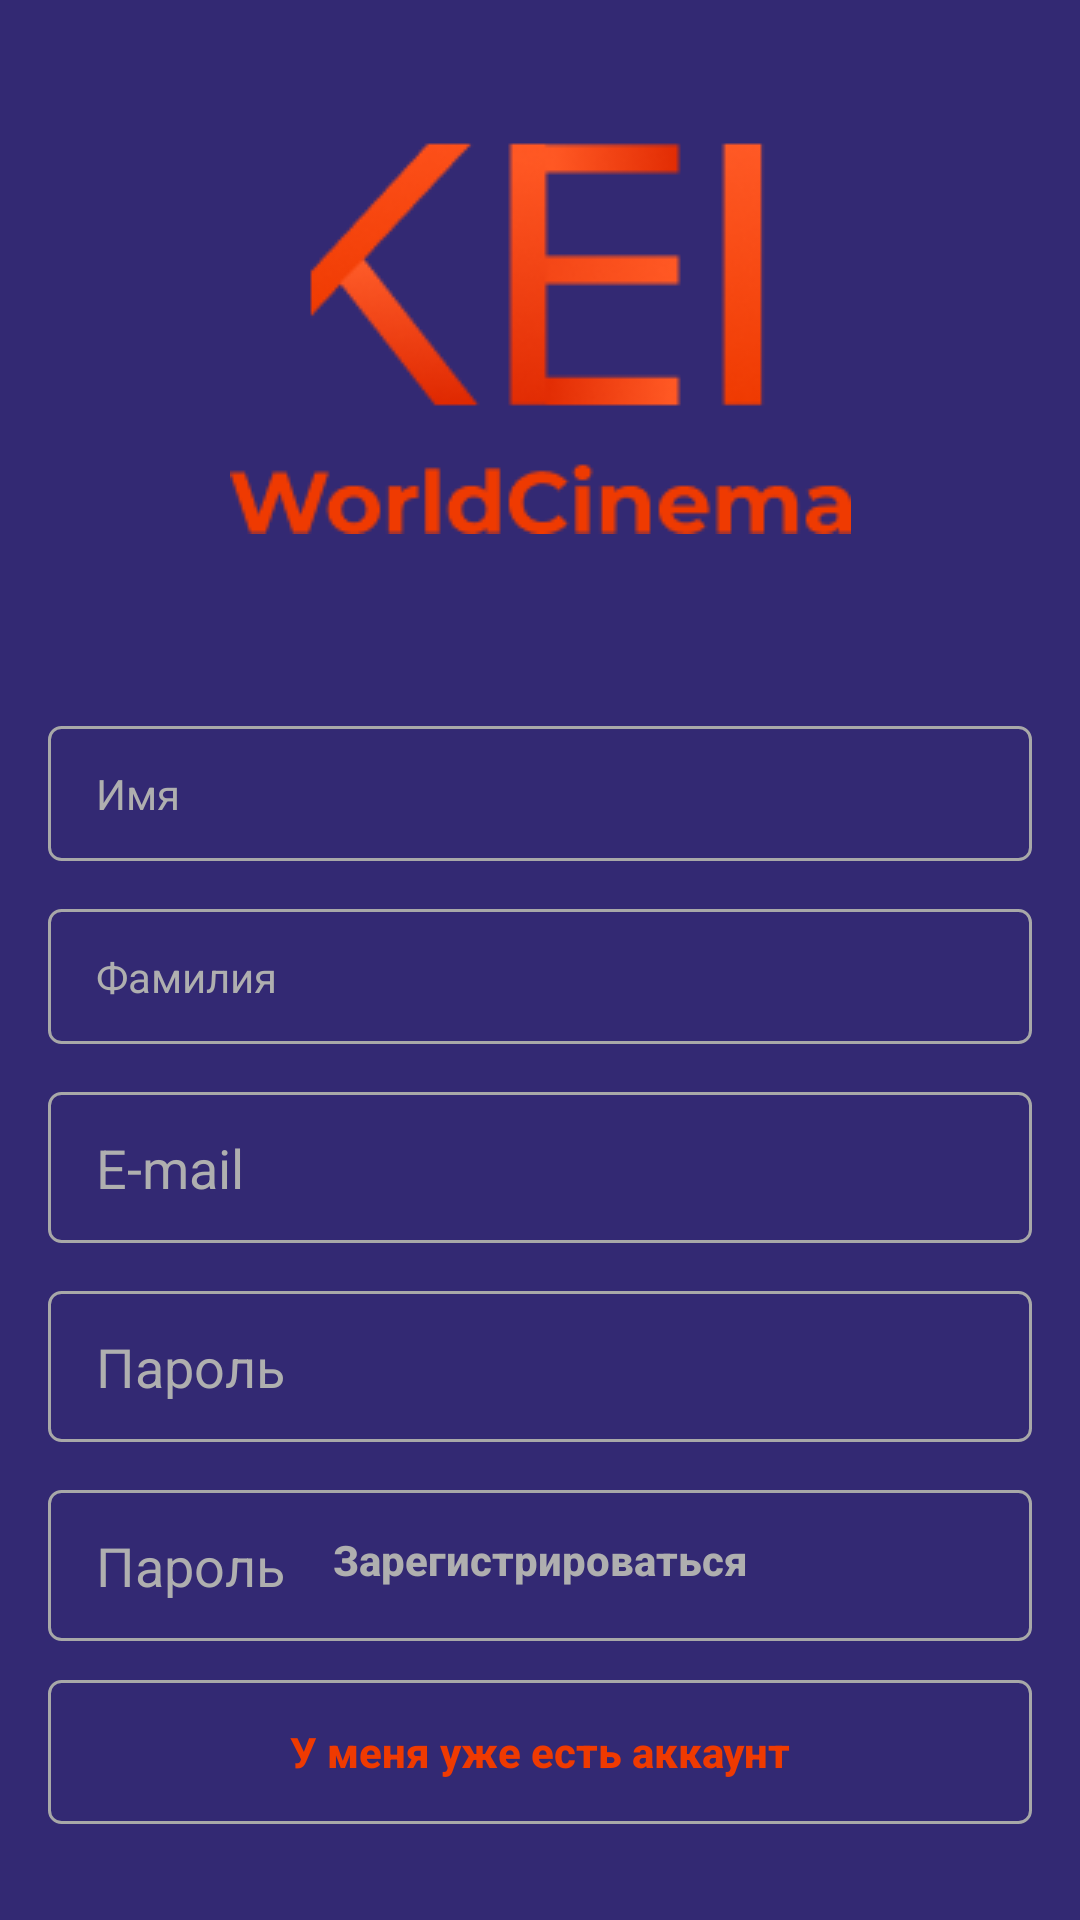

Here is an Android app screen rendered from its layout file. Give the layout XML and the strings, colors and styles it references.
<!-- AndroidManifest.xml: application theme AppTheme -->
<!-- res/layout/activity_sign_up.xml -->
<?xml version="1.0" encoding="utf-8"?>
<androidx.constraintlayout.widget.ConstraintLayout xmlns:android="http://schemas.android.com/apk/res/android"
    xmlns:app="http://schemas.android.com/apk/res-auto"
    xmlns:tools="http://schemas.android.com/tools"
    android:layout_width="match_parent"
    android:layout_height="match_parent"
    tools:context=".screens.SignUpScreen.SignUpScreen">

    <ImageView
        android:id="@+id/imageView"
        android:layout_width="wrap_content"
        android:layout_height="wrap_content"
        android:layout_marginTop="44dp"
        app:layout_constraintEnd_toEndOf="parent"
        app:layout_constraintStart_toStartOf="parent"
        app:layout_constraintTop_toTopOf="parent"
        app:srcCompat="@drawable/logo2" />

    <EditText
        android:id="@+id/emailET"
        style="@style/BaseET"
        android:layout_marginTop="16dp"
        android:hint="E-mail"
        android:inputType="textEmailAddress"
        app:layout_constraintEnd_toEndOf="parent"
        app:layout_constraintStart_toStartOf="parent"
        app:layout_constraintTop_toBottomOf="@+id/secondnameET" />

    <EditText
        android:id="@+id/passwordET"
        style="@style/BaseET"
        android:layout_marginTop="16dp"
        android:hint="Пароль"
        android:inputType="textPassword"
        app:layout_constraintEnd_toEndOf="parent"
        app:layout_constraintStart_toStartOf="parent"
        app:layout_constraintTop_toBottomOf="@+id/emailET" />

    <EditText
        android:id="@+id/password2ET"
        style="@style/BaseET"
        android:layout_marginTop="16dp"
        android:hint="Пароль"
        android:inputType="textPassword"
        app:layout_constraintEnd_toEndOf="parent"
        app:layout_constraintStart_toStartOf="parent"
        app:layout_constraintTop_toBottomOf="@+id/passwordET" />

    <Button
        android:id="@+id/goSignUpButton"
        android:onClick="SignUp"
        android:layout_width="0dp"
        android:layout_height="wrap_content"
        android:layout_marginStart="16dp"
        android:layout_marginEnd="16dp"
        android:layout_marginBottom="16dp"
        android:background="@drawable/shape_solid"
        android:text="Зарегистрироваться"
        android:textAllCaps="false"
        android:textColor="@color/grayHint"
        android:textStyle="bold"
        app:layout_constraintBottom_toTopOf="@+id/backButton"
        app:layout_constraintEnd_toEndOf="parent"
        app:layout_constraintStart_toStartOf="parent" />

    <Button
        android:id="@+id/backButton"

        android:layout_width="0dp"
        android:layout_height="wrap_content"
        android:layout_marginStart="16dp"
        android:layout_marginEnd="16dp"
        android:layout_marginBottom="32dp"
        android:background="@drawable/shape_stroke"
        android:text="У меня уже есть аккаунт"
        android:onClick="CanSign"
        android:textAllCaps="false"
        android:textColor="@color/red"
        android:textStyle="bold"
        app:layout_constraintBottom_toBottomOf="parent"
        app:layout_constraintEnd_toEndOf="parent"
        app:layout_constraintStart_toStartOf="parent" />

    <TextView
        android:id="@+id/nameET"
        style="@style/BaseET"
        android:layout_marginTop="64dp"
        android:hint="Имя"
        app:layout_constraintEnd_toEndOf="parent"
        app:layout_constraintStart_toStartOf="parent"
        app:layout_constraintTop_toBottomOf="@+id/imageView" />

    <TextView
        android:id="@+id/secondnameET"
        style="@style/BaseET"
        android:layout_marginTop="16dp"
        android:hint="Фамилия"
        app:layout_constraintEnd_toEndOf="parent"
        app:layout_constraintStart_toStartOf="parent"
        app:layout_constraintTop_toBottomOf="@+id/nameET" />

</androidx.constraintlayout.widget.ConstraintLayout>
<!-- resources referenced by this layout -->
<resources>
  <color name="grayHint">#AFAFAF</color>
  <color name="red">#EF3A01</color>
  <!-- drawable logo2: png bitmap (drawable, 10729 bytes) -->
  <!-- drawable shape_stroke (drawable) -->
  <?xml version="1.0" encoding="utf-8"?>
  <shape xmlns:android="http://schemas.android.com/apk/res/android">
      <corners android:radius="4dp"/>
      <stroke android:width="1dp" android:color="@color/grayStroke"/>
  </shape>
  <style name="BaseET">
          <item name="android:layout_width">0dp</item>
          <item name="android:layout_height">wrap_content</item>
          <item name="android:layout_marginStart">16dp</item>
          <item name="android:layout_marginEnd">16dp</item>
          <item name="android:background">@drawable/shape_stroke</item>
          <item name="android:paddingHorizontal">16dp</item>
          <item name="android:paddingVertical">13dp</item>
          <item name="android:textColorHint">@color/grayHint</item>
          <item name="android:textColor">@color/white</item>
      </style>
  <style name="AppTheme" parent="Theme.AppCompat.Light.DarkActionBar">
          
          <item name="colorPrimary">@color/colorPrimary</item>
          <item name="colorPrimaryDark">@color/blue</item>
          <item name="colorAccent">@color/colorAccent</item>
          
          <item name="android:windowBackground">@color/blue</item>
      </style>
  <color name="grayStroke">#A8A8A8</color>
  <color name="white">#FFFFFF</color>
  <color name="colorPrimary">#6200EE</color>
  <color name="blue">#332973</color>
  <color name="colorAccent">#03DAC5</color>
</resources>
